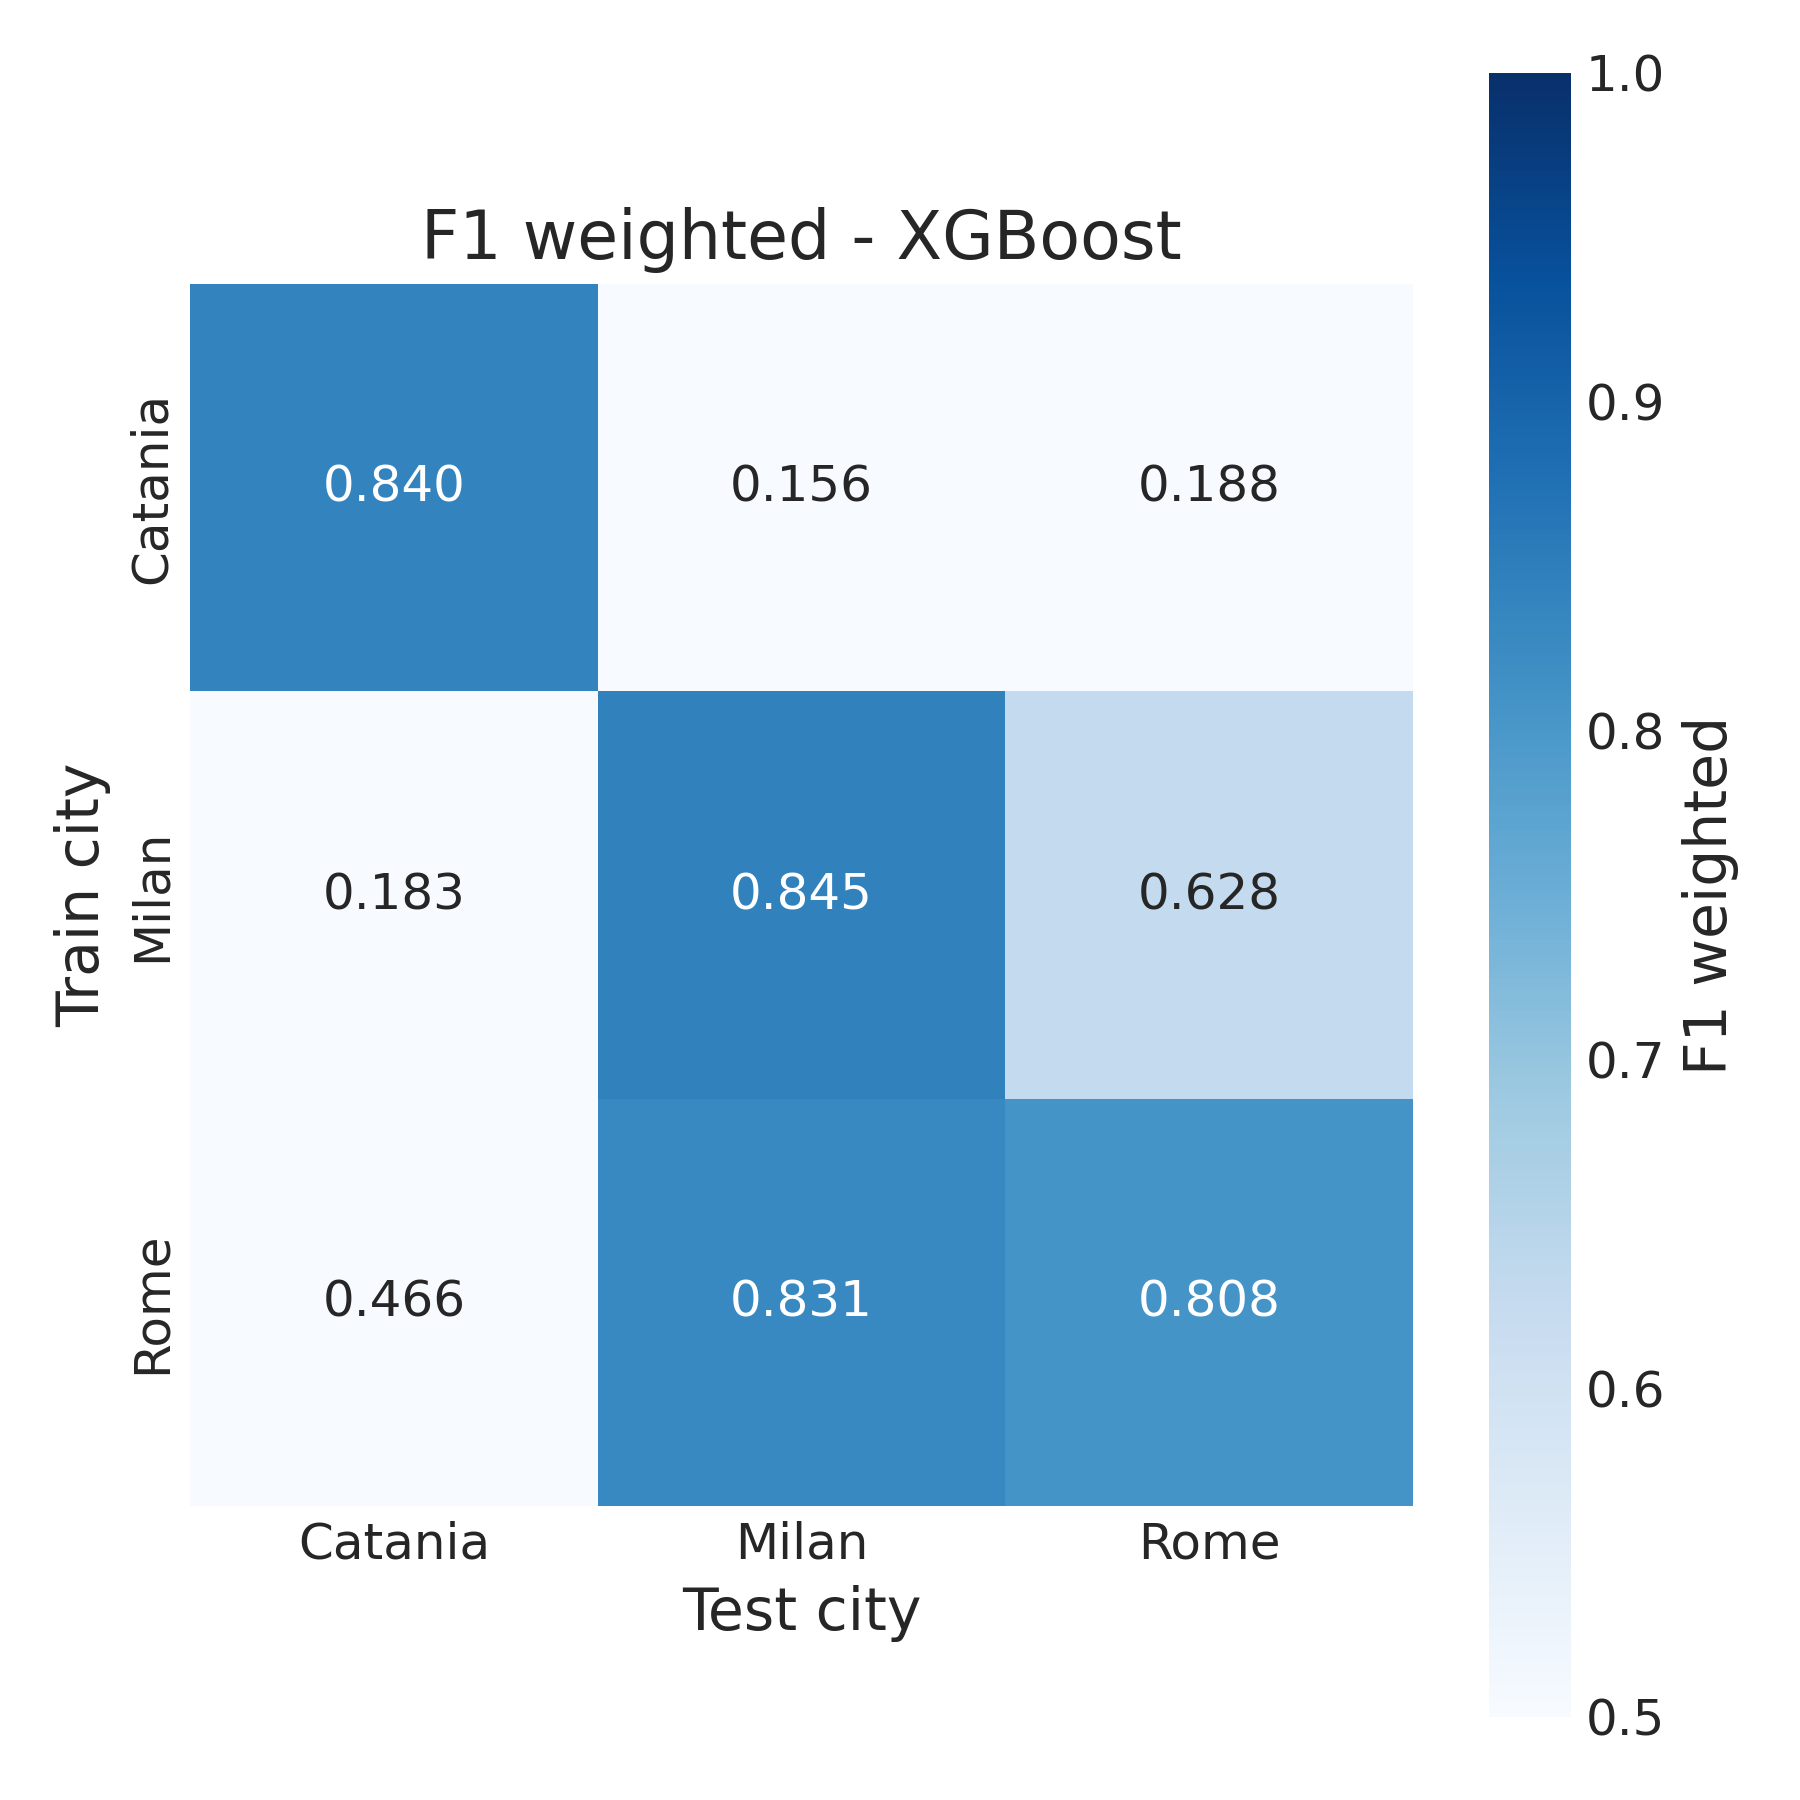

The table this chart was drawn from, first rows:
, Catania, Milan, Rome
Catania, 0.8403, 0.1558, 0.1877
Milan, 0.183, 0.8451, 0.628
Rome, 0.4656, 0.831, 0.8083
